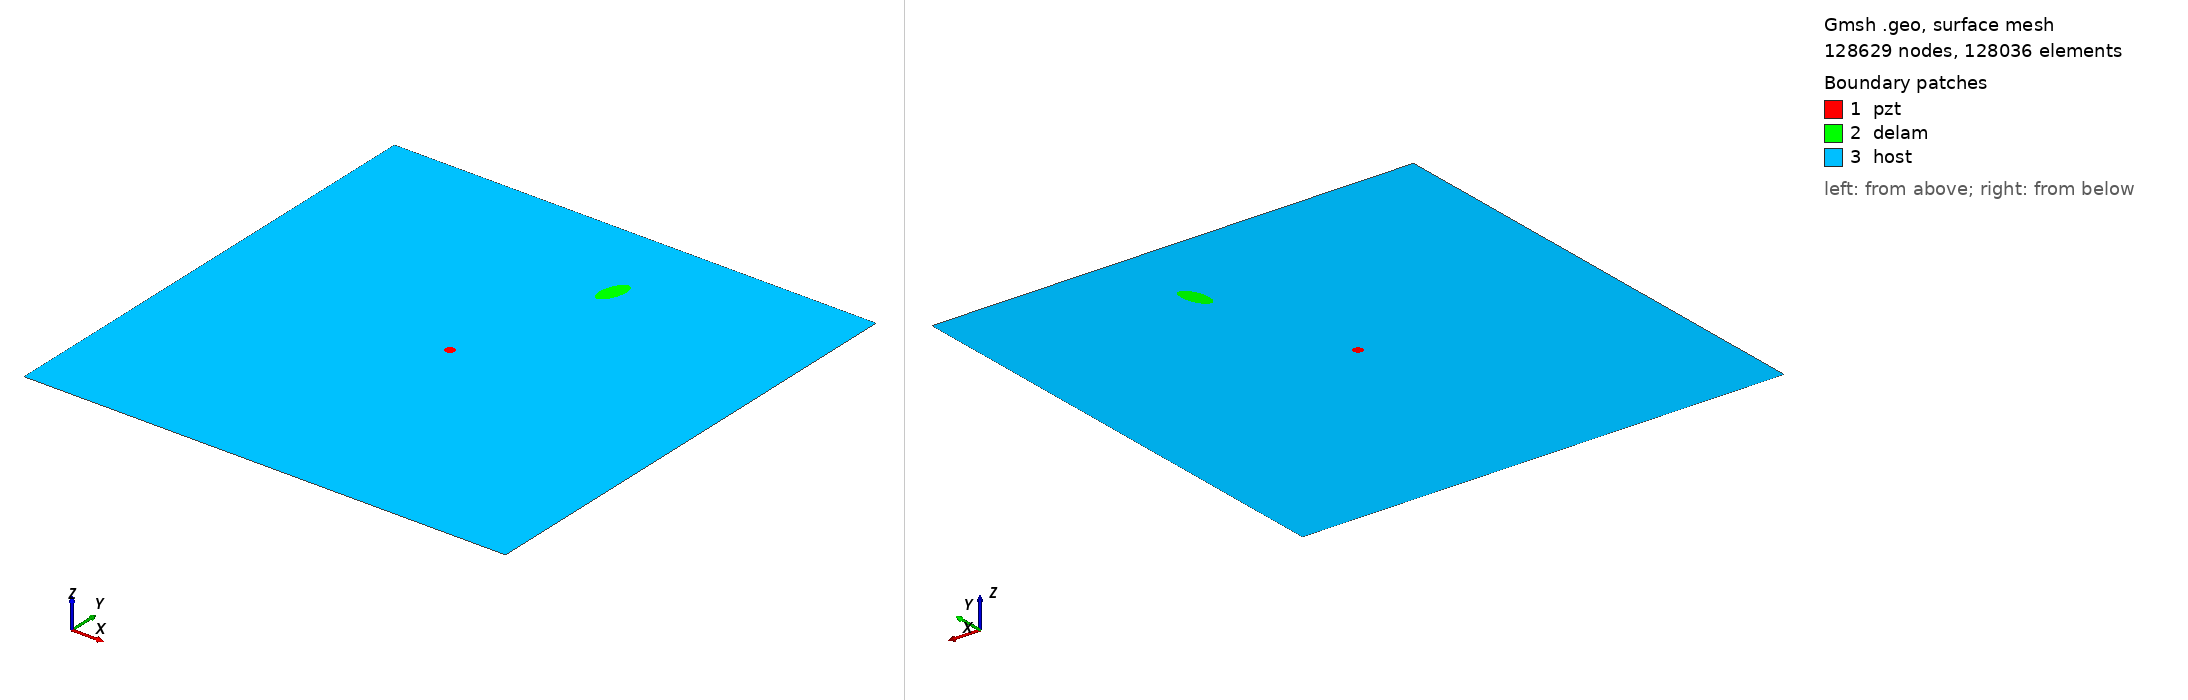

Gmsh geometry script, surface-meshed: 128629 nodes, 128036 surface elements. Boundary patches (legend numbers): 1 pzt, 2 delam, 3 host. Left view from above one corner, right view from below the opposite corner. Legend entries are the model's physical surfaces. The drawing asked Gmsh for element sizes between 1% and 20% of the model's largest extent; the script's own settings can give other sizes.

=== m2_rand_single_delam_69.geo (drawn) ===
SetFactory("OpenCASCADE");
L=0.500000; 
W=0.500000; 
a=0.017500; 
b=0.008357; 
x=0.295831; 
y=0.410148; 
alpha=0.409515 *Pi; 
r=0.005000; 
xpzt=0.250000; 
ypzt=0.250000; 
//+
Point(1) = {0, 0, 0, 1.0};
//+
Point(2) = {L, 0, 0, 1.0};
//+
Point(3) = {L, W, 0, 1.0};
//+
Point(4) = {0, W, 0, 1.0};
//+
Line(1) = {1, 2};
//+
Line(2) = {2, 3};
//+
Line(3) = {3, 4};
//+
Line(4) = {4, 1};
//+
Circle(5) = {xpzt, ypzt, -0, r, 0, 2*Pi};
//+
Ellipse(6) = {x, y, -0, a, b, 0, 2*Pi};
//+
Rotate {{0, 0, 1}, {x, y, 0}, alpha} {
  Curve{6}; 
}
//+
Curve Loop(1) = {4, 1, 2, 3};
//+
Curve Loop(2) = {6};
//+
Curve Loop(3) = {5};
//+
Curve Loop(4) = {6};
//+
Curve Loop(5) = {5};
//+
Plane Surface(1) = {5};
//+
Plane Surface(2) = {4};
//+
Plane Surface(3) = {1, 2, 3};
//+
Point(9) = {xpzt, ypzt, 0, 1.0};
//+
Point{9} In Surface {1};// mesh node at centre of pzt
//+
Physical Surface("pzt") = {1};
//+
Physical Surface("delam") = {2};
//+
Physical Surface("host") = {3};

Mesh.Algorithm = 6; // Frontal
Mesh.CharacteristicLengthFactor = 0.034000;
Mesh.CharacteristicLengthMin = 0.001000;
Mesh.CharacteristicLengthMax = 0.200000;
Mesh.RecombineAll = 1; // Apply recombination algorithm
Mesh.SubdivisionAlgorithm = 1; // 1: all quadrangles
Mesh.Smoothing = 1;
